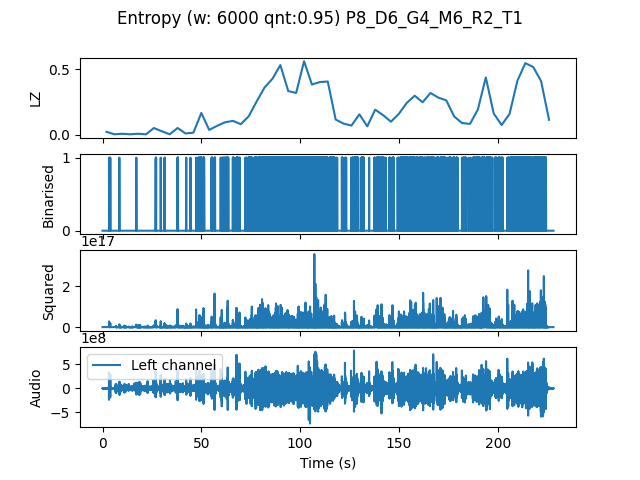

The table this chart was drawn from, first rows:
, t0, LZ, CTW
mean, 342360, 0.1934, 0.2605
0.0, 0.0, 0.02301, 0.03998
4.0, 4.0, 0.004184, 0.0004299
8.0, 8.0, 0.008367, 0.002385
12.0, 12.0, 0.004184, 0.0004299
16.0, 16.0, 0.008367, 0.002385
20.0, 20.0, 0.004184, 0.0004299
24.0, 24.0, 0.05229, 0.06173
28.0, 28.0, 0.02719, 0.03483
32.0, 32.0, 0.004184, 0.0004299
36.0, 36.0, 0.05229, 0.06557
40.0, 40.0, 0.01046, 0.008229
44.0, 44.0, 0.01673, 0.01087
48.0, 48.0, 0.1673, 0.3025
52.0, 52.0, 0.03765, 0.04789
56.0, 56.0, 0.06903, 0.08715
60.0, 60.0, 0.09622, 0.1407
64.0, 64.0, 0.1067, 0.2509
68.0, 68.0, 0.08158, 0.1367
72.0, 72.0, 0.1422, 0.1522
76.0, 76.0, 0.2552, 0.4774
80.0, 80.0, 0.3619, 0.4194
84.0, 84.0, 0.4288, 0.6206
88.0, 88.0, 0.5334, 0.6637
92.0, 92.0, 0.3347, 0.3624
96.0, 96.0, 0.32, 0.3715
100.0, 100.0, 0.5627, 0.6374
104.0, 104.0, 0.3849, 0.4431
108.0, 108.0, 0.4037, 0.442
112.0, 112.0, 0.4079, 0.4829
116.0, 116.0, 0.1171, 0.208
120.0, 120.0, 0.08576, 0.1348
124.0, 124.0, 0.07112, 0.1063
128.0, 128.0, 0.1569, 0.1817
132.0, 132.0, 0.06485, 0.1108
136.0, 136.0, 0.1924, 0.335
140.0, 140.0, 0.1506, 0.2508
144.0, 144.0, 0.1004, 0.1537
148.0, 148.0, 0.1611, 0.245
152.0, 152.0, 0.2447, 0.2666
156.0, 156.0, 0.2991, 0.5285
160.0, 160.0, 0.2489, 0.2674
164.0, 164.0, 0.32, 0.7715
168.0, 168.0, 0.2845, 0.3446
172.0, 172.0, 0.2636, 0.3622
176.0, 176.0, 0.1402, 0.2303
180.0, 180.0, 0.08995, 0.1707
184.0, 184.0, 0.08367, 0.1329
188.0, 188.0, 0.1945, 0.2234
192.0, 192.0, 0.4393, 0.6076
196.0, 196.0, 0.1632, 0.2956
200.0, 200.0, 0.0753, 0.1034
204.0, 204.0, 0.159, 0.2058
208.0, 208.0, 0.4142, 0.4799
212.0, 212.0, 0.548, 0.6059
216.0, 216.0, 0.5188, 0.5905
220.0, 220.0, 0.41, 0.4978
224.0, 224.0, 0.115, 0.1709
